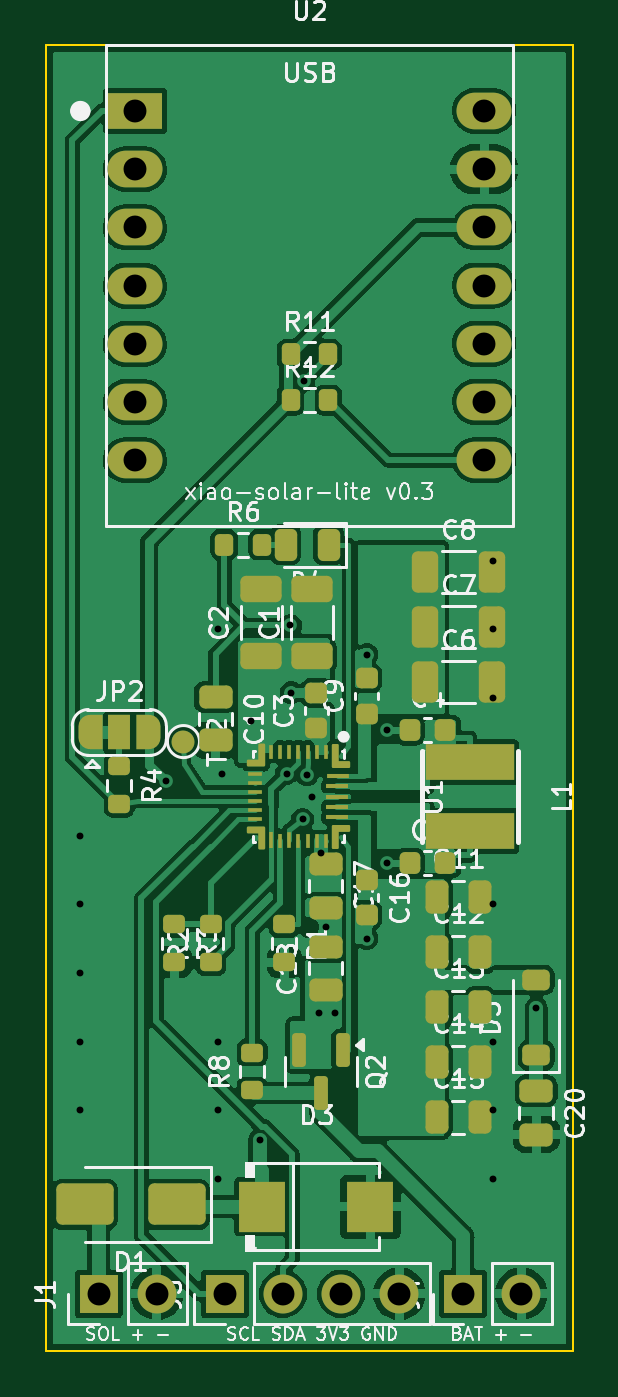
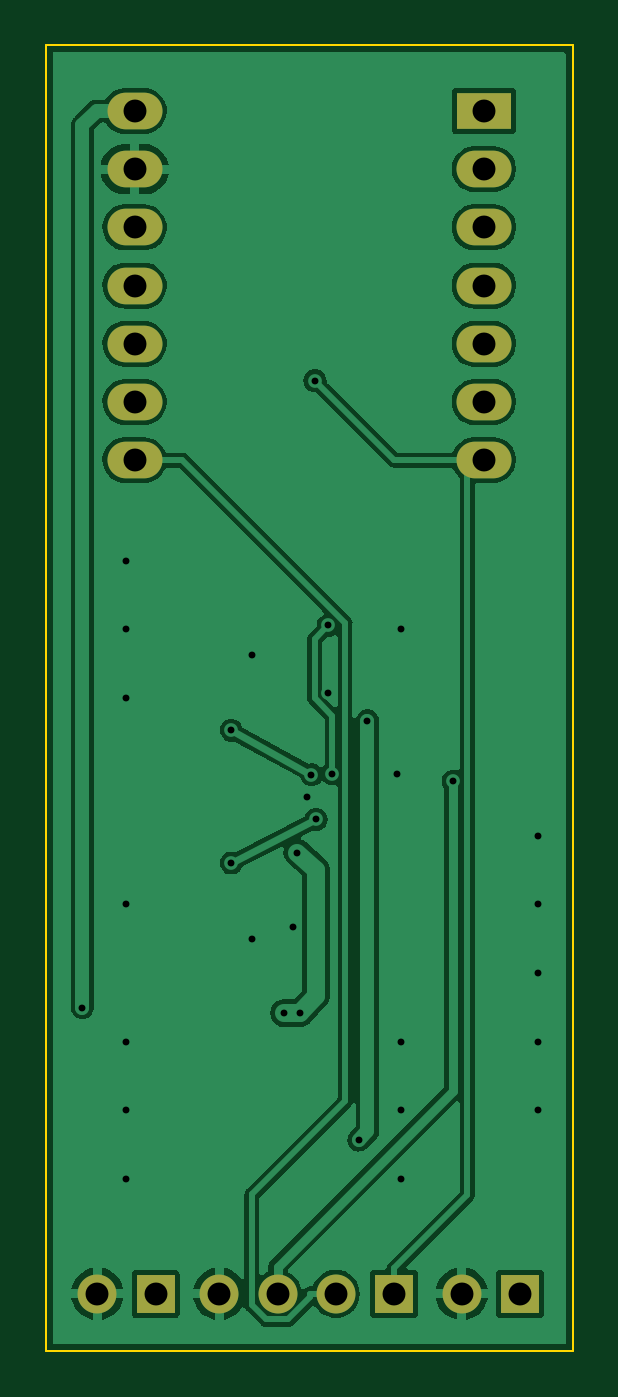
Circuit board: 11 layer files. Board 23.0 x 57.0 mm.
- bottom_copper: xiao-solar-lite-B_Cu.gbl (61280 bytes)
- bottom_mask: xiao-solar-lite-B_Mask.gbs (1367 bytes)
- paste: xiao-solar-lite-B_Paste.gbp (522 bytes)
- bottom_silk: xiao-solar-lite-B_Silkscreen.gbo (1377 bytes)
- outline: xiao-solar-lite-Edge_Cuts.gm1 (766 bytes)
- top_copper: xiao-solar-lite-F_Cu.gtl (149439 bytes)
- top_mask: xiao-solar-lite-F_Mask.gts (10602 bytes)
- paste: xiao-solar-lite-F_Paste.gtp (8664 bytes)
- top_silk: xiao-solar-lite-F_Silkscreen.gto (93704 bytes)
- drill: xiao-solar-lite-NPTH.drl (297 bytes)
- drill: xiao-solar-lite-PTH.drl (1277 bytes)

=== bottom_copper: xiao-solar-lite-B_Cu.gbl (61280 bytes, source omitted) ===
=== bottom_mask: xiao-solar-lite-B_Mask.gbs ===
G04 #@! TF.GenerationSoftware,KiCad,Pcbnew,7.0.11+dfsg-1build4*
G04 #@! TF.CreationDate,2026-10-29T23:45:45+00:00*
G04 #@! TF.ProjectId,xiao-solar-lite,7869616f-2d73-46f6-9c61-722d6c697465,rev?*
G04 #@! TF.SameCoordinates,Original*
G04 #@! TF.FileFunction,Soldermask,Bot*
G04 #@! TF.FilePolarity,Negative*
%FSLAX46Y46*%
G04 Gerber Fmt 4.6, Leading zero omitted, Abs format (unit mm)*
G04 Created by KiCad (PCBNEW 7.0.11+dfsg-1build4) date 2026-10-29 23:45:45*
%MOMM*%
%LPD*%
G01*
G04 APERTURE LIST*
%ADD10R,2.400000X1.600000*%
%ADD11O,2.400000X1.600000*%
%ADD12R,1.700000X1.700000*%
%ADD13O,1.700000X1.700000*%
G04 APERTURE END LIST*
D10*
G04 #@! TO.C,U2*
X103880000Y-102880000D03*
D11*
X103880000Y-105420000D03*
X103880000Y-107960000D03*
X103880000Y-110500000D03*
X103880000Y-113040000D03*
X103880000Y-115580000D03*
X103880000Y-118120000D03*
X119120000Y-118120000D03*
X119120000Y-115580000D03*
X119120000Y-113040000D03*
X119120000Y-110500000D03*
X119120000Y-107960000D03*
X119120000Y-105420000D03*
X119120000Y-102880000D03*
G04 #@! TD*
D12*
G04 #@! TO.C,J4*
X118200000Y-154500000D03*
D13*
X120740000Y-154500000D03*
G04 #@! TD*
D12*
G04 #@! TO.C,J1*
X102300000Y-154500000D03*
D13*
X104840000Y-154500000D03*
G04 #@! TD*
D12*
G04 #@! TO.C,J5*
X107800000Y-154500000D03*
D13*
X110340000Y-154500000D03*
X112880000Y-154500000D03*
X115420000Y-154500000D03*
G04 #@! TD*
M02*

=== paste: xiao-solar-lite-B_Paste.gbp ===
G04 #@! TF.GenerationSoftware,KiCad,Pcbnew,7.0.11+dfsg-1build4*
G04 #@! TF.CreationDate,2026-10-29T23:45:45+00:00*
G04 #@! TF.ProjectId,xiao-solar-lite,7869616f-2d73-46f6-9c61-722d6c697465,rev?*
G04 #@! TF.SameCoordinates,Original*
G04 #@! TF.FileFunction,Paste,Bot*
G04 #@! TF.FilePolarity,Positive*
%FSLAX46Y46*%
G04 Gerber Fmt 4.6, Leading zero omitted, Abs format (unit mm)*
G04 Created by KiCad (PCBNEW 7.0.11+dfsg-1build4) date 2026-10-29 23:45:45*
%MOMM*%
%LPD*%
G01*
G04 APERTURE LIST*
G04 APERTURE END LIST*
M02*

=== bottom_silk: xiao-solar-lite-B_Silkscreen.gbo ===
G04 #@! TF.GenerationSoftware,KiCad,Pcbnew,7.0.11+dfsg-1build4*
G04 #@! TF.CreationDate,2026-10-29T23:45:45+00:00*
G04 #@! TF.ProjectId,xiao-solar-lite,7869616f-2d73-46f6-9c61-722d6c697465,rev?*
G04 #@! TF.SameCoordinates,Original*
G04 #@! TF.FileFunction,Legend,Bot*
G04 #@! TF.FilePolarity,Positive*
%FSLAX46Y46*%
G04 Gerber Fmt 4.6, Leading zero omitted, Abs format (unit mm)*
G04 Created by KiCad (PCBNEW 7.0.11+dfsg-1build4) date 2026-10-29 23:45:45*
%MOMM*%
%LPD*%
G01*
G04 APERTURE LIST*
%ADD10R,2.400000X1.600000*%
%ADD11O,2.400000X1.600000*%
%ADD12R,1.700000X1.700000*%
%ADD13O,1.700000X1.700000*%
G04 APERTURE END LIST*
%LPC*%
D10*
G04 #@! TO.C,U2*
X103880000Y-102880000D03*
D11*
X103880000Y-105420000D03*
X103880000Y-107960000D03*
X103880000Y-110500000D03*
X103880000Y-113040000D03*
X103880000Y-115580000D03*
X103880000Y-118120000D03*
X119120000Y-118120000D03*
X119120000Y-115580000D03*
X119120000Y-113040000D03*
X119120000Y-110500000D03*
X119120000Y-107960000D03*
X119120000Y-105420000D03*
X119120000Y-102880000D03*
G04 #@! TD*
D12*
G04 #@! TO.C,J4*
X118200000Y-154500000D03*
D13*
X120740000Y-154500000D03*
G04 #@! TD*
D12*
G04 #@! TO.C,J1*
X102300000Y-154500000D03*
D13*
X104840000Y-154500000D03*
G04 #@! TD*
D12*
G04 #@! TO.C,J5*
X107800000Y-154500000D03*
D13*
X110340000Y-154500000D03*
X112880000Y-154500000D03*
X115420000Y-154500000D03*
G04 #@! TD*
%LPD*%
M02*

=== outline: xiao-solar-lite-Edge_Cuts.gm1 ===
G04 #@! TF.GenerationSoftware,KiCad,Pcbnew,7.0.11+dfsg-1build4*
G04 #@! TF.CreationDate,2026-10-29T23:45:45+00:00*
G04 #@! TF.ProjectId,xiao-solar-lite,7869616f-2d73-46f6-9c61-722d6c697465,rev?*
G04 #@! TF.SameCoordinates,Original*
G04 #@! TF.FileFunction,Profile,NP*
%FSLAX46Y46*%
G04 Gerber Fmt 4.6, Leading zero omitted, Abs format (unit mm)*
G04 Created by KiCad (PCBNEW 7.0.11+dfsg-1build4) date 2026-10-29 23:45:45*
%MOMM*%
%LPD*%
G01*
G04 APERTURE LIST*
G04 #@! TA.AperFunction,Profile*
%ADD10C,0.100000*%
G04 #@! TD*
G04 APERTURE END LIST*
D10*
X123000000Y-157000000D02*
X100000000Y-157000000D01*
X123000000Y-100000000D02*
X123000000Y-157000000D01*
X100000000Y-157000000D02*
X100000000Y-100000000D01*
X100000000Y-100000000D02*
X123000000Y-100000000D01*
M02*

=== top_copper: xiao-solar-lite-F_Cu.gtl (149439 bytes, source omitted) ===
=== top_mask: xiao-solar-lite-F_Mask.gts (10602 bytes, source omitted) ===
=== paste: xiao-solar-lite-F_Paste.gtp (8664 bytes, source omitted) ===
=== top_silk: xiao-solar-lite-F_Silkscreen.gto (93704 bytes, source omitted) ===
=== drill: xiao-solar-lite-NPTH.drl ===
M48
; DRILL file {KiCad 7.0.11+dfsg-1build4} date Thu Oct 29 23:45:45 2026
; FORMAT={-:-/ absolute / metric / decimal}
; #@! TF.CreationDate,2026-10-29T23:45:45+00:00
; #@! TF.GenerationSoftware,Kicad,Pcbnew,7.0.11+dfsg-1build4
; #@! TF.FileFunction,NonPlated,1,2,NPTH
FMAT,2
METRIC
%
G90
G05
M30

=== drill: xiao-solar-lite-PTH.drl ===
M48
; DRILL file {KiCad 7.0.11+dfsg-1build4} date Thu Oct 29 23:45:45 2026
; FORMAT={-:-/ absolute / metric / decimal}
; #@! TF.CreationDate,2026-10-29T23:45:45+00:00
; #@! TF.GenerationSoftware,Kicad,Pcbnew,7.0.11+dfsg-1build4
; #@! TF.FileFunction,Plated,1,2,PTH
FMAT,2
METRIC
; #@! TA.AperFunction,Plated,PTH,ViaDrill
T1C0.300
; #@! TA.AperFunction,Plated,PTH,ComponentDrill
T2C1.000
%
G90
G05
T1
X101.5Y-134.5
X101.5Y-137.5
X101.5Y-140.5
X101.5Y-143.5
X101.5Y-146.5
X105.217Y-132.13
X107.5Y-125.5
X107.5Y-143.5
X107.5Y-146.5
X107.5Y-149.5
X107.67Y-131.8
X108.955Y-129.5
X109.332Y-147.788
X110.5Y-131.8
X110.671Y-125.326
X110.7Y-128.275
X111.2Y-133.8
X111.244Y-114.656
X111.4Y-131.85
X111.6Y-132.8
X111.9Y-142.25
X112.02Y-135.25
X112.2Y-138.5
X112.6Y-142.25
X114.0Y-126.6
X114.0Y-139.0
X114.9Y-129.9
X114.9Y-135.7
X119.5Y-122.5
X119.5Y-125.5
X119.5Y-128.5
X119.5Y-137.5
X119.5Y-143.5
X119.5Y-146.5
X119.5Y-149.5
X121.4Y-142.025
T2
X102.3Y-154.5
X103.88Y-102.88
X103.88Y-105.42
X103.88Y-107.96
X103.88Y-110.5
X103.88Y-113.04
X103.88Y-115.58
X103.88Y-118.12
X104.84Y-154.5
X107.8Y-154.5
X110.34Y-154.5
X112.88Y-154.5
X115.42Y-154.5
X118.2Y-154.5
X119.12Y-102.88
X119.12Y-105.42
X119.12Y-107.96
X119.12Y-110.5
X119.12Y-113.04
X119.12Y-115.58
X119.12Y-118.12
X120.74Y-154.5
M30
